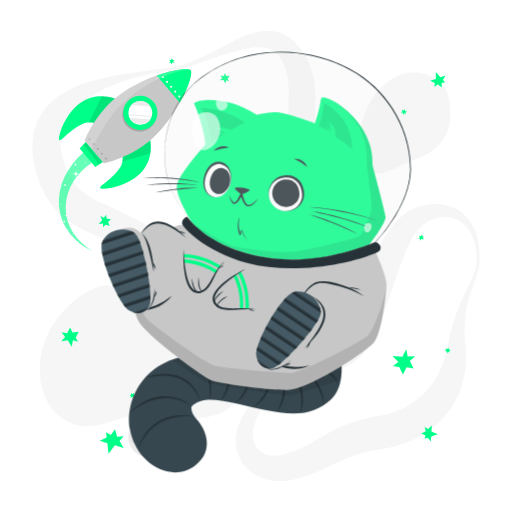
t = 0.00 s
t = 1.00 s: frame unchanged from t = 0.00 s, image omitted
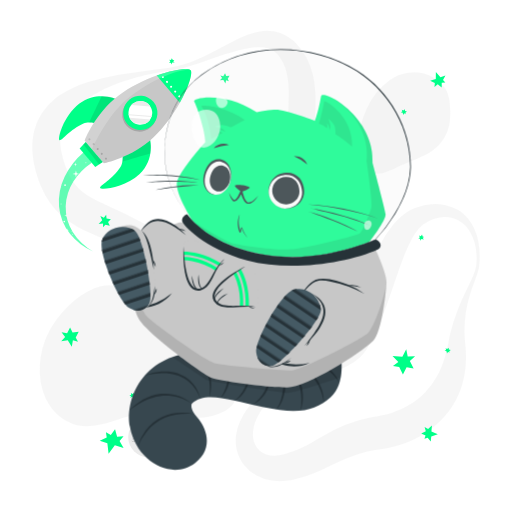
t = 1.38 s
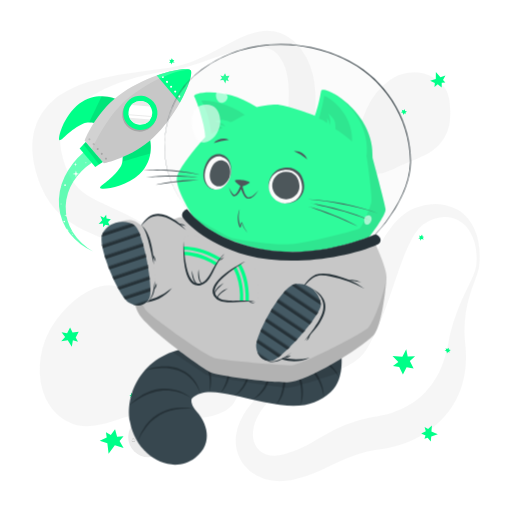
t = 2.13 s
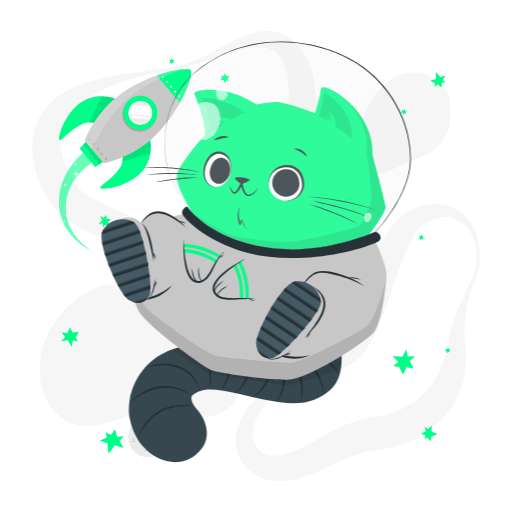
t = 2.50 s
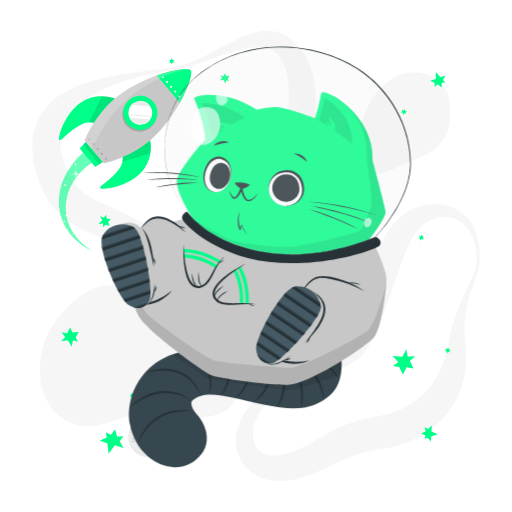
t = 3.25 s

The animated SVG that drew these frames (rendered in a browser with its animation timeline set to each time). Animation: 1 CSS @keyframes rule; one cycle of 4.00 s, repeats indefinitely.

<svg class="animated" id="freepik_stories-cat-astronaut" xmlns="http://www.w3.org/2000/svg" viewBox="0 0 500 500" version="1.1" xmlns:xlink="http://www.w3.org/1999/xlink" xmlns:svgjs="http://svgjs.com/svgjs"><style>svg#freepik_stories-cat-astronaut:not(.animated) .animable {opacity: 0;}svg#freepik_stories-cat-astronaut.animated #freepik--Cat--inject-35 {animation: 3s Infinite  linear floating;animation-delay: 1s;}            @keyframes floating {                0% {                    opacity: 1;                    transform: translateY(0px);                }                50% {                    transform: translateY(-10px);                }                100% {                    opacity: 1;                    transform: translateY(0px);                }            }        </style><g id="freepik--background-complete--inject-35" class="animable" style="transform-origin: 250.016px 249.976px;"><g id="eljgjy2d1x17d"><g style="opacity: 0.4; transform-origin: 250.016px 249.976px;" class="animable" id="el4qrr93yuipa"><path d="M465,259.53a58.69,58.69,0,0,0-1.64-22.65c-2.07-7.23-5.91-14-11.37-18.5a30.17,30.17,0,0,0-4.27-3A26.54,26.54,0,0,0,433.32,212c-6.57.36-12.9,2.84-18.65,6.42-.35.22-.75.46-1.05.67l-.83.62c-.54.45-1.08.87-1.6,1.36a28.7,28.7,0,0,0-3,3.18,51.87,51.87,0,0,0-5.34,7.87,145.7,145.7,0,0,0-8.72,19.08c-5.23,13.58-9.83,28.06-15,42.71q-1.92,5.5-4,11c-1.37,3.7-2.85,7.4-4.39,11.12a163.29,163.29,0,0,1-11.06,22.44c-1.16,1.89-2.4,3.79-3.84,5.69-.72,1-1.51,1.92-2.34,2.86s-1.7,1.79-2.59,2.62a50,50,0,0,1-11.5,7.9c-7.92,4.06-15.82,6.24-23.44,8.5s-15.08,4.27-22.23,6.94a100.34,100.34,0,0,0-20.18,10,65.45,65.45,0,0,0-16.09,14.78C253,403.56,249.53,410,248,416.47a32.69,32.69,0,0,0-.93,9.45,21.93,21.93,0,0,0,2.08,8.21,18.34,18.34,0,0,0,11.1,9.62,24.81,24.81,0,0,0,7.62,1.21,34.09,34.09,0,0,0,8.21-1c.69-.17,1.39-.37,2.08-.58l2.48-.74q2.47-.78,4.88-1.66c3.22-1.2,6.38-2.52,9.51-4,6.27-3,12.53-6.79,19.48-10.82a175.7,175.7,0,0,1,22.76-11.41,137.13,137.13,0,0,1,25.27-7.25c1.07-.23,2.13-.37,3.2-.55l2.86-.46c1.58-.27,3.18-.58,4.79-.93,3.2-.71,6.39-1.58,9.5-2.6,12.49-4.11,23.74-10.62,32.3-19.81a76.88,76.88,0,0,0,11.34-15.52,79.75,79.75,0,0,0,4.41-9.1,98.93,98.93,0,0,0,3.54-9.9c1-3.42,1.91-6.94,2.64-10.55.35-1.69.72-3.91,1.1-5.91s.84-4.07,1.32-6.08a177,177,0,0,1,7.38-23.37c2.91-7.53,6.3-14.75,9.7-21.84,1.7-3.55,3.4-7.07,5-10.6A42,42,0,0,0,465,259.53Zm3,.32a31.4,31.4,0,0,1-1.34,6c-.58,1.93-1.27,3.79-1.94,5.64-1.36,3.71-2.77,7.34-4,11s-2.41,7.38-3.38,11.1-1.71,7.5-2.33,11.26a114.77,114.77,0,0,0-1.22,22.62c.07,1.87.21,3.74.35,5.59s.38,3.58.55,5.79a117.2,117.2,0,0,1,.38,12.75,92.87,92.87,0,0,1-4.32,26.08A81,81,0,0,1,438,402.16a89.87,89.87,0,0,1-20.26,19.12A102.07,102.07,0,0,1,393.3,433.6a109.21,109.21,0,0,1-13,3.66c-2.22.49-4.45.89-6.73,1.22l-5.51.81A122.71,122.71,0,0,0,348.08,444a157,157,0,0,0-19.7,8.26c-6.83,3.3-14.25,7.1-22.34,10.25a123.93,123.93,0,0,1-12.42,4.16c-2.12.58-4.24,1.09-6.37,1.57l-3.21.65c-1.21.22-2.43.42-3.66.57a53.27,53.27,0,0,1-15.12-.16,45.32,45.32,0,0,1-14.85-5,39.74,39.74,0,0,1-12.19-10.31,37.07,37.07,0,0,1-6.92-14.13,39.88,39.88,0,0,1-.8-14.89,48.05,48.05,0,0,1,3.78-13.41A74.59,74.59,0,0,1,249,390.48a93.18,93.18,0,0,1,9.3-8.39,106.82,106.82,0,0,1,10.21-7c14.07-8.5,29.49-13.37,43.64-19.52,7.05-3,13.84-6.48,19.17-10.73a33.42,33.42,0,0,0,6.55-6.93c.41-.61.8-1.24,1.16-1.87s.67-1.25,1-1.94c.67-1.38,1.3-2.9,1.9-4.5,1.21-3.19,2.26-6.67,3.24-10.22s1.92-7.19,2.88-10.88l2.82-11.16c.95-3.75,1.92-7.53,3-11.31,4.18-15.12,9-30.47,16.5-45.45a110.34,110.34,0,0,1,14-21.78c1.49-1.71,3-3.39,4.72-5a52.89,52.89,0,0,1,5.39-4.64,46.53,46.53,0,0,1,6.22-4,33.61,33.61,0,0,1,3.42-1.64l1.78-.7c.58-.21,1.08-.36,1.62-.54a62.41,62.41,0,0,1,13.22-2.78,47.8,47.8,0,0,1,13.66.61,39.3,39.3,0,0,1,12.7,4.82,36.37,36.37,0,0,1,5.39,3.91,38.63,38.63,0,0,1,4.57,4.66A50.66,50.66,0,0,1,467.2,236,81.6,81.6,0,0,1,468,259.85Z" style="fill: rgb(235, 235, 235); transform-origin: 349.331px 334.594px;" id="elr5ex07r91ak" class="animable"></path><path d="M166.66,65.81a101.46,101.46,0,0,0,25.67-7.6c8.26-3.52,16.21-7.77,24.22-12.09,4-2.13,8-4.34,12.22-6.41a123.29,123.29,0,0,1,13-5.79,61.91,61.91,0,0,1,14.87-3.65,38.72,38.72,0,0,1,17.28,2c1.46.52,2.87,1.22,4.31,1.87s2.72,1.57,4.06,2.41,2.5,1.85,3.71,2.83,2.24,2.08,3.34,3.14a60.21,60.21,0,0,1,10.2,14.11,69.76,69.76,0,0,1,5.94,16,98.18,98.18,0,0,1,2.38,15.9,203.82,203.82,0,0,1-.54,29.44l-1.11,13.66c-.18,2.23-.3,4.43-.45,6.62l-.19,3.26-.13,3.22a123.37,123.37,0,0,0,.19,12.51,68.87,68.87,0,0,0,1.71,11.73,71.64,71.64,0,0,0,4.14,11.75c1.76,4,3.78,8,5.95,12.06,4.36,8.09,9.31,16.17,14.13,24.51l3.58,6.32c1.16,2.15,2.3,4.3,3.4,6.52a96.35,96.35,0,0,1,5.8,13.85A49.19,49.19,0,0,1,347,259.33a35.27,35.27,0,0,1-3.62,15.38,40.18,40.18,0,0,1-4.08,6.52l-2.39,2.91c-.82.92-1.67,1.75-2.5,2.63a78.78,78.78,0,0,1-11.13,9.29A75.23,75.23,0,0,1,310.4,303c-1.14.44-2.25,1-3.41,1.35l-3.48,1.18c-2.35.67-4.71,1.34-7.12,1.83A99.19,99.19,0,0,1,267.06,309a125.82,125.82,0,0,1-14.59-2.05c-4.84-.9-9.59-2.16-14.31-3.53-2.33-.74-4.7-1.42-7-2.25l-3.48-1.21-3.43-1.3q-6.87-2.67-13.49-5.83c-2.21-1.06-4.39-2.16-6.58-3.25s-4.32-2.3-6.45-3.49-4.26-2.39-6.34-3.66-4.18-2.52-6.22-3.85l-11.75-7.61c-1.91-1.23-3.85-2.4-5.77-3.61l-2.89-1.79-2.91-1.73A439.22,439.22,0,0,0,114,239.07c-8.26-3.67-16.6-7.18-25.42-11.17-4.4-2-8.92-4.19-13.59-6.8a91.12,91.12,0,0,1-14-9.65A71.11,71.11,0,0,1,48.72,198a81.82,81.82,0,0,1-8.36-15.2c-1.16-2.55-2-5.07-3-7.61-.45-1.26-.82-2.51-1.23-3.76S35.34,169,35,167.61l-1-4-.51-2-.39-2.06a72.78,72.78,0,0,1-1.23-8.32c-.13-1.41-.27-2.82-.36-4.23l0-4.33,0-2.16c0-.72.12-1.45.18-2.18l.43-4.34c.22-1.44.56-2.89.84-4.32l.46-2.14c.18-.71.42-1.41.63-2.11.44-1.4.87-2.79,1.34-4.17s1.15-2.67,1.75-4a55.42,55.42,0,0,1,9.36-14l1.36-1.53c.48-.48,1-.93,1.45-1.4,1-.92,1.94-1.86,2.94-2.73,2.07-1.61,4.07-3.33,6.23-4.7a88.55,88.55,0,0,1,13.11-7.31,127.28,127.28,0,0,1,13.52-5.14,224.45,224.45,0,0,1,27.27-6.63c2.28-.4,4.54-.87,6.82-1.2s4.52-.81,6.8-1.13,4.54-.69,6.8-1l6.79-1Zm.5,3c-9,1.3-17.89,2.93-26.68,5l-3.29.79-3.27.87c-2.18.56-4.34,1.22-6.49,1.87-4.32,1.26-8.56,2.74-12.75,4.3A146.65,146.65,0,0,0,90.78,93a108.41,108.41,0,0,0-10.62,7.18,75.94,75.94,0,0,0-9,8.29c-1.42,1.41-2.54,3-3.78,4.48l-1.61,2.34c-.26.38-.54.76-.79,1.15l-.68,1.21a38.5,38.5,0,0,0-4.1,9.76c-.19.84-.38,1.67-.61,2.48l-.38,2.54c-.06.42-.15.83-.18,1.26l-.06,1.3c0,.86-.11,1.7-.11,2.57l.09,2.63c0,.44,0,.86.05,1.31l.16,1.35.29,2.67.54,2.73A78,78,0,0,0,63,159.38c.27.92.66,1.9,1,2.87s.74,1.95,1.14,2.89c.82,1.83,1.58,3.73,2.47,5.42a54.58,54.58,0,0,0,5.63,9.31A42.14,42.14,0,0,0,80.24,187c5.22,4.24,12.4,8,20.49,11.77,4,1.91,8.19,3.82,12.46,5.79s8.53,4,12.82,6.15A409.24,409.24,0,0,1,175.91,240l3,2,3,2.08c2,1.4,3.94,2.76,5.88,4.19l11.31,8.35c3.61,2.64,7.26,5.2,10.93,7.73l5.57,3.68c1.87,1.19,3.73,2.39,5.62,3.56,3.79,2.27,7.58,4.57,11.47,6.63l2.9,1.58,2.93,1.49c1.95,1,3.94,1.91,5.92,2.86a133.9,133.9,0,0,0,24.48,8.6,90.51,90.51,0,0,0,12.61,2.05,66.52,66.52,0,0,0,12.62,0,56.85,56.85,0,0,0,23.75-7.39,57.63,57.63,0,0,0,10.08-7.57c.75-.74,1.56-1.46,2.27-2.21l2-2.29a31.11,31.11,0,0,0,3.22-5A23.74,23.74,0,0,0,338.09,259a35.3,35.3,0,0,0-2.58-12.13,76.55,76.55,0,0,0-6-11.79c-2.38-3.82-5-7.57-7.8-11.26-5.56-7.39-11.64-14.6-17.59-22.28-3-3.87-5.9-7.87-8.66-12.15a92.73,92.73,0,0,1-7.58-13.93c-4.39-10.42-6.09-20.95-6.82-31.09-1.32-20.22,1.26-38.83.89-55.51-.18-8.32-1.09-16-3.51-22.8a43.65,43.65,0,0,0-4.89-9.69,22.85,22.85,0,0,0-6.63-6.75,22.61,22.61,0,0,0-9.57-3.27,47.48,47.48,0,0,0-12,.26,115.67,115.67,0,0,0-12.8,2.59c-4.29,1.17-8.61,2.46-12.89,3.9-8.6,2.8-17.14,6-25.82,8.86A160.69,160.69,0,0,1,167.16,68.78Z" style="fill: rgb(235, 235, 235); transform-origin: 189.255px 169.728px;" id="el85g00x5fijt" class="animable"></path><path d="M208.2,406a64,64,0,0,1-8.81,1.6c-1.42.19-2.79.29-4.18.41s-2.74.16-4.08.18c-2.7.11-5.32,0-7.94-.05-10.41-.41-20.36-2-30.17-3.52l-3.48-.53-1.54-.22-1.57-.12c-1.06-.11-2.16-.07-3.24-.1s-2.21.09-3.34.18-2.25.2-3.4.38-2.28.35-3.44.58c-2.29.46-4.63,1-6.94,1.61-9.34,2.46-18.57,6.11-28.87,8.47a52.69,52.69,0,0,1-16.63,1.26,38.62,38.62,0,0,1-8.82-1.94,40,40,0,0,1-4.23-1.75c-.69-.34-1.4-.67-2.06-1l-2-1.15a52.13,52.13,0,0,1-7.21-5.37c-1.15-1-2.23-2.19-3.34-3.31s-2-2.41-3-3.65-1.73-2.54-2.58-3.86c-.43-.65-.77-1.32-1.12-2l-1.07-2-.52-1-.43-1-.86-2.07a38.74,38.74,0,0,1-1.51-4.18,68.26,68.26,0,0,1-3-16.93,82.76,82.76,0,0,1,.91-16.62A81.33,81.33,0,0,1,44,332.36c.5-1.26,1-2.52,1.55-3.77s1.17-2.46,1.76-3.68,1.22-2.42,1.9-3.59,1.31-2.36,2.06-3.51a103.5,103.5,0,0,1,21-24.07A82.86,82.86,0,0,1,85,284.87a52.47,52.47,0,0,1,14.24-5.47,34.19,34.19,0,0,1,15.48.36,58.23,58.23,0,0,1,14.5,6.16,154,154,0,0,1,25.22,18.86c3.87,3.49,7.5,7.12,11,10.84a7.84,7.84,0,0,0,1.08,1l.9.79c.7.47,1.23,1,2,1.45l1,.7c.36.22.73.42,1.07.66.66.47,1.5.85,2.2,1.3a92.5,92.5,0,0,0,10.65,5l6.37,2.51,3.41,1.33,3.56,1.48c2.41,1,4.95,2.19,7.53,3.46a74.57,74.57,0,0,1,8,4.77,50.15,50.15,0,0,1,8,6.82,42.21,42.21,0,0,1,6.66,9.25l.69,1.28.59,1.31c.38.88.78,1.76,1.12,2.66a43.38,43.38,0,0,1,1.57,5.36l.56,2.67.34,2.6a47.21,47.21,0,0,1,.33,5.09c0,.45,0,.79,0,1.3,0,.69,0,1.36-.08,2a24.38,24.38,0,0,1-.61,4.18c-.08.34-.16.69-.25,1l-.34,1.07c-.23.7-.49,1.39-.75,2.09a29.72,29.72,0,0,1-2.06,3.87c-.4.59-.81,1.16-1.23,1.72-.21.29-.43.58-.64.83l-.67.74c-.44.48-.9,1-1.36,1.42s-.91.81-1.38,1.21-.94.77-1.41,1.12l-1.36.94c-.46.29-.94.62-1.38.87l-1.33.73A45.08,45.08,0,0,1,208.2,406Z" style="fill: rgb(235, 235, 235); transform-origin: 135.901px 347.498px;" id="elidbbk2qob1" class="animable"></path><path d="M350.05,149.26a48.65,48.65,0,0,1-.69-9.77c.09-6.26,1.5-12,3.05-17.57a112.12,112.12,0,0,1,5.85-16.27,72.08,72.08,0,0,1,9.06-14.82,68,68,0,0,1,13-12.56A42.69,42.69,0,0,1,398.64,71a41.37,41.37,0,0,1,10.55-.22A33.83,33.83,0,0,1,419,73.41a34.31,34.31,0,0,1,7.71,4.78,68.44,68.44,0,0,1,6,5.6,22.92,22.92,0,0,1,2.6,3.43,26.19,26.19,0,0,1,1.84,3.94,43.62,43.62,0,0,1,2,8.68,74.22,74.22,0,0,1,.21,18.49A41.86,41.86,0,0,1,433.69,135a42.29,42.29,0,0,1-11.48,12.31c-4.58,3.34-10,5.73-15.23,7.91s-10.52,4.12-15.44,6.44-9.67,4.9-15.66,6.77a27.74,27.74,0,0,1-4.91,1.06,19.86,19.86,0,0,1-5.84-.09,15.29,15.29,0,0,1-7-3.42c-.48-.44-1-.92-1.42-1.39s-.83-1-1.23-1.47a24.44,24.44,0,0,1-1.86-2.95,30,30,0,0,1-1.35-2.91c-.34-.9-.72-1.89-1-2.76l-.39-1.37-.33-1.32C350.35,151,350.21,150.13,350.05,149.26Z" style="fill: rgb(235, 235, 235); transform-origin: 394.588px 120.103px;" id="el3rjj1w275a5" class="animable"></path></g></g><circle cx="144.87" cy="426.84" r="19.67" style="fill: rgb(235, 235, 235); transform-origin: 144.87px 426.84px;" id="elotu6zbw39dj" class="animable"></circle><path d="M152,415.17a4.43,4.43,0,0,1-.73,2.67,5.36,5.36,0,0,1-2.14,1.89,3.92,3.92,0,0,1-2.89.25,4.09,4.09,0,0,1-2.2-1.7,5.85,5.85,0,0,0,2.36,1.05,3.78,3.78,0,0,0,1.21,0,4,4,0,0,0,1.15-.37c.18-.09.37-.19.55-.3a5.88,5.88,0,0,0,.51-.36,5.22,5.22,0,0,0,.91-.85A6.85,6.85,0,0,0,152,415.17Z" style="fill: rgb(199, 199, 199); transform-origin: 148.023px 417.658px;" id="elmo4u6buaaw" class="animable"></path><path d="M145,416.3a2.81,2.81,0,0,1,.4-1.88,3.58,3.58,0,0,1,1.49-1.34,2.61,2.61,0,0,1,2.05-.15,2.58,2.58,0,0,1,1.47,1.25,4.45,4.45,0,0,0-1.63-.6,2.65,2.65,0,0,0-1.52.27A4.58,4.58,0,0,0,145,416.3Z" style="fill: rgb(199, 199, 199); transform-origin: 147.691px 414.544px;" id="elkhjd6hkppe" class="animable"></path><path d="M144.87,436.09a2.67,2.67,0,0,1,0,1.87,3.34,3.34,0,0,1-1.14,1.6,2.61,2.61,0,0,1-1.94.52,2.67,2.67,0,0,1-1.65-.91,4.88,4.88,0,0,0,1.68.24,2.54,2.54,0,0,0,1.39-.54,3.9,3.9,0,0,0,1-1.17A5,5,0,0,0,144.87,436.09Z" style="fill: rgb(199, 199, 199); transform-origin: 142.59px 438.097px;" id="elfi1uzs55ac6" class="animable"></path><path d="M140.79,438.32a1.72,1.72,0,0,1-.13-1.32,2.24,2.24,0,0,1,.79-1.15,1.79,1.79,0,0,1,1.41-.35,1.71,1.71,0,0,1,1.12.72,3.84,3.84,0,0,0-1.15-.05,2,2,0,0,0-.86.36A3.43,3.43,0,0,0,140.79,438.32Z" style="fill: rgb(199, 199, 199); transform-origin: 142.282px 436.896px;" id="eldvlrt4wxx4v" class="animable"></path><path d="M137.78,418.39a1.8,1.8,0,0,1,.56,1.26,1.93,1.93,0,0,1-.56,1.39,1.7,1.7,0,0,1-1.44.5,2.1,2.1,0,0,1-1.23-.59,6.52,6.52,0,0,0,1.22-.09,1.46,1.46,0,0,0,.84-.42,2,2,0,0,0,.5-.86A3.68,3.68,0,0,0,137.78,418.39Z" style="fill: rgb(199, 199, 199); transform-origin: 136.725px 419.972px;" id="elf2j9pxh0355" class="animable"></path><path d="M135.34,420.3a1.11,1.11,0,0,1-.49-.87,1.38,1.38,0,0,1,.39-1,1.22,1.22,0,0,1,1.08-.35,1.3,1.3,0,0,1,.84.51,6,6,0,0,0-.83.17,1,1,0,0,0-.48.27,1.67,1.67,0,0,0-.33.5A3,3,0,0,0,135.34,420.3Z" style="fill: rgb(199, 199, 199); transform-origin: 136.005px 419.181px;" id="elzvu8wu8h6cr" class="animable"></path><path d="M151.45,439.13a1.75,1.75,0,0,1-1.09.85,1.93,1.93,0,0,1-1.48-.2,1.69,1.69,0,0,1-.83-1.28,2,2,0,0,1,.27-1.34,6.07,6.07,0,0,0,.38,1.16,1.47,1.47,0,0,0,.61.72,2,2,0,0,0,.95.27A3.83,3.83,0,0,0,151.45,439.13Z" style="fill: rgb(199, 199, 199); transform-origin: 149.739px 438.603px;" id="elejrolj8wsyu" class="animable"></path><path d="M149,437.23a1.14,1.14,0,0,1,.73-.69,1.35,1.35,0,0,1,1.09.13,1.23,1.23,0,0,1,.6,1,1.26,1.26,0,0,1-.29.94,6.37,6.37,0,0,0-.36-.77,1,1,0,0,0-.39-.39,1.33,1.33,0,0,0-.56-.2A2.89,2.89,0,0,0,149,437.23Z" style="fill: rgb(199, 199, 199); transform-origin: 150.213px 437.545px;" id="el182rxwtpdwt" class="animable"></path><path d="M158.19,425.28a1.77,1.77,0,0,1-.42,1.32,1.91,1.91,0,0,1-1.34.67,1.75,1.75,0,0,1-1.41-.59,2,2,0,0,1-.53-1.26,6.06,6.06,0,0,0,1,.75,1.52,1.52,0,0,0,.91.24,1.94,1.94,0,0,0,.94-.31A3.33,3.33,0,0,0,158.19,425.28Z" style="fill: rgb(199, 199, 199); transform-origin: 156.344px 426.276px;" id="eljxeq8fjnh4" class="animable"></path><path d="M155.1,425.09a1.08,1.08,0,0,1,.21-1,1.35,1.35,0,0,1,1-.52,1.23,1.23,0,0,1,1,.46,1.26,1.26,0,0,1,.29.94,8,8,0,0,0-.73-.43,1.16,1.16,0,0,0-.54-.11,1.66,1.66,0,0,0-.58.15A3.26,3.26,0,0,0,155.1,425.09Z" style="fill: rgb(199, 199, 199); transform-origin: 156.331px 424.33px;" id="elh16dp1f7yrh" class="animable"></path><path d="M132.13,429.74a1.78,1.78,0,0,1-.42,1.32,2,2,0,0,1-1.34.67,1.72,1.72,0,0,1-1.4-.59,2.1,2.1,0,0,1-.54-1.27,6.54,6.54,0,0,0,1,.75,1.57,1.57,0,0,0,.92.25,2,2,0,0,0,.94-.31A3.87,3.87,0,0,0,132.13,429.74Z" style="fill: rgb(199, 199, 199); transform-origin: 130.284px 430.736px;" id="elrvwvos667md" class="animable"></path><path d="M129,429.55a1.13,1.13,0,0,1,.21-1,1.36,1.36,0,0,1,1-.51,1.22,1.22,0,0,1,1,.45,1.29,1.29,0,0,1,.29.95,5.05,5.05,0,0,0-.73-.43.94.94,0,0,0-.54-.11,1.38,1.38,0,0,0-.57.15A2.74,2.74,0,0,0,129,429.55Z" style="fill: rgb(199, 199, 199); transform-origin: 130.234px 428.794px;" id="elevvdv76n6u" class="animable"></path></g><g id="freepik--Stars--inject-35" class="animable" style="transform-origin: 250px 250px;"><polygon points="425.57 77.06 425.66 70.29 430.15 75.32 435 73.81 432.63 78.12 434.91 80.51 431.38 80.87 431.32 85.44 427.44 82.22 424.29 84.84 424.64 80.98 420.04 78.85 425.57 77.06" style="fill: #00FF88; transform-origin: 427.52px 77.865px;" id="elyoh67c6xym9" class="animable"></polygon><polygon points="421.31 421.3 427.52 424 421.15 426.2 420.67 431.25 417.61 427.4 414.52 428.58 415.55 425.19 411.36 423.36 415.83 421.03 414.63 417.11 418.06 418.93 421.8 415.51 421.31 421.3" style="fill: #00FF88; transform-origin: 419.44px 423.38px;" id="ell66239hrvf" class="animable"></polygon><polygon points="112.15 434.73 106.03 443.16 104.84 432.87 97.41 430.47 104.21 427.15 103.46 422.12 108.21 424.8 112.34 419.1 114.37 426.58 120.66 426.08 116.78 430.63 120.68 437.38 112.15 434.73" style="fill: #00FF88; transform-origin: 109.045px 431.13px;" id="eln8wphjab1n" class="animable"></polygon><polygon points="389.85 358.39 393.47 365.62 397.07 358.71 403.92 359.89 400.27 352.63 405.37 347.78 398.16 348.04 396.72 340.98 392.92 348.29 383.33 347.56 388.98 353.4 383.75 357.41 389.85 358.39" style="fill: #00FF88; transform-origin: 394.35px 353.3px;" id="elchs655ylmjr" class="animable"></polygon><polygon points="222.44 76.89 224.18 73.97 220.91 74.26 219.78 71.56 218.03 74.5 215.16 73.79 216.88 76.29 214.71 78.4 218.16 78.09 220.07 81.66 220.86 78.33 223.47 79.28 222.44 76.89" style="fill: #00FF88; transform-origin: 219.445px 76.61px;" id="elrgiaza0xehp" class="animable"></polygon><polygon points="412.74 230.99 412.14 229.07 410.98 230.63 409.35 230.06 409.96 231.99 408.52 232.98 410.29 233.2 410.37 234.99 411.59 233.34 413.91 233.9 412.75 232.25 414.2 231.47 412.74 230.99" style="fill: #00FF88; transform-origin: 411.36px 232.03px;" id="eliihr1tuzbxf" class="animable"></polygon><polygon points="438.71 343.03 440.2 341.69 438.31 341.28 438.15 339.56 436.65 340.91 435.15 340 435.68 341.71 434.09 342.51 436.08 342.95 436.53 345.3 437.56 343.56 438.87 344.56 438.71 343.03" style="fill: #00FF88; transform-origin: 437.145px 342.43px;" id="elh68exoxel9g" class="animable"></polygon><polygon points="395.91 110.15 397.4 108.81 395.52 108.4 395.35 106.68 393.85 108.03 392.36 107.12 392.89 108.83 391.29 109.64 393.29 110.07 393.74 112.42 394.77 110.69 396.07 111.68 395.91 110.15" style="fill: #00FF88; transform-origin: 394.345px 109.55px;" id="el9id8e6dt2f7" class="animable"></polygon><polygon points="130.94 385.7 131.01 383.69 129.4 384.77 128.05 383.69 127.98 385.71 126.29 386.15 127.89 386.96 127.36 388.67 129.06 387.53 131.06 388.84 130.53 386.89 132.15 386.65 130.94 385.7" style="fill: #00FF88; transform-origin: 129.22px 386.265px;" id="el4o1z2ic7jhi" class="animable"></polygon><polygon points="168.8 58.56 167.78 56.84 167.01 58.61 165.29 58.44 166.32 60.17 165.14 61.46 166.92 61.27 167.4 63 168.21 61.12 170.6 61.14 169.1 59.79 170.33 58.7 168.8 58.56" style="fill: #00FF88; transform-origin: 167.87px 59.92px;" id="el0l4acmfc0h5j" class="animable"></polygon><polygon points="73.96 329.49 76.86 323.88 70.85 324.78 68.45 319.9 65.53 325.54 60.13 324.55 63.6 328.99 59.8 333.13 66.16 332.18 70.11 338.58 71.2 332.33 76.14 333.8 73.96 329.49" style="fill: #00FF88; transform-origin: 68.33px 329.24px;" id="ellrsp8y4bg3l" class="animable"></polygon><polygon points="103.01 219.59 107.22 220.45 105.52 216.68 108.27 214.2 104.04 213.33 103.69 209.61 101.42 212.71 98 210.99 99.8 214.98 96.34 218.75 100.64 218.31 100.59 221.81 103.01 219.59" style="fill: #00FF88; transform-origin: 102.305px 215.71px;" id="elmljxn5o5kc" class="animable"></polygon></g><g id="freepik--Rocket--inject-35" class="animable" style="transform-origin: 122.117px 156.521px;"><path d="M114.47,97.18c-.33-.39-19.53-9.3-36.92,4-16,12.2-21.53,35.13-19.41,35.68,2.6.67,9.72-10.27,23.39-16.28,4.85-2.13,12.56,0,12.56,0Z" style="fill: #00FF88; transform-origin: 86.0883px 115.394px;" id="elswx4jb1t2mr" class="animable"></path><g id="ely7nth866s6"><path d="M94.1,120.55a30.28,30.28,0,0,0-7-1c3-6.31,8.64-18.08,12.3-25.7a35.29,35.29,0,0,1,15.09,3.28Z" style="opacity: 0.1; transform-origin: 100.795px 107.2px;" class="animable" id="el6s4opkmqtbt"></path></g><path d="M146.1,134.49c.33.39,6,20.79-10,35.77C121.49,184,98,185.76,97.77,183.57c-.24-2.67,11.72-7.91,19.89-20.41,2.9-4.43,2.06-12.39,2.06-12.39Z" style="fill: #00FF88; transform-origin: 122.554px 159.423px;" id="el7ttk5ipihn9" class="animable"></path><g id="eleg23plgfov"><path d="M146.85,150c-8.18,2.38-20.73,6-27.37,8a30.47,30.47,0,0,0,.24-7.21l26.38-16.28A35.11,35.11,0,0,1,146.85,150Z" style="opacity: 0.1; transform-origin: 133.431px 146.255px;" class="animable" id="elsswr1x4zn6o"></path></g><path d="M101.4,159.42,82.65,137.31s9.78-26.22,33-43.84c11.61-8.78,25.22-15.36,37.41-19.71,16.82-6,30.9-7.78,33.08-5.21s-1.85,16.17-10.54,31.79C169.33,111.65,160.61,124,150,134,128.87,154.07,101.4,159.42,101.4,159.42Z" style="fill: rgb(199, 199, 199); transform-origin: 134.686px 113.414px;" id="elodicoer4asp" class="animable"></path><path d="M147,124.55A16.72,16.72,0,1,1,148.89,101,16.73,16.73,0,0,1,147,124.55Z" style="fill: rgb(166, 166, 166); transform-origin: 136.148px 111.828px;" id="el9b3r50bud7a" class="animable"></path><path d="M147.86,123a16.72,16.72,0,1,1,1.94-23.56A16.71,16.71,0,0,1,147.86,123Z" style="fill: #00FF88; transform-origin: 137.046px 110.25px;" id="elsbg46lfx38g" class="animable"></path><path d="M144.56,119.08a11.6,11.6,0,1,1,1.33-16.35A11.6,11.6,0,0,1,144.56,119.08Z" style="fill: rgb(255, 255, 255); transform-origin: 137.049px 110.24px;" id="elm91slkb6iq" class="animable"></path><path d="M144.56,119.08a11.43,11.43,0,0,1-3.71,2.12l-9.32-.76a11.64,11.64,0,0,1-3.32-2.69,11.83,11.83,0,0,1-1.68-2.65l20.12,1.65A11.76,11.76,0,0,1,144.56,119.08Z" style="fill: rgb(235, 235, 235); transform-origin: 136.59px 118.15px;" id="elzo7hp3642ps" class="animable"></path><path d="M146.9,104.11l-18.57-1.51a11.43,11.43,0,0,1,1.21-1.2,11.6,11.6,0,0,1,16.35,1.33A13.15,13.15,0,0,1,146.9,104.11Z" style="fill: rgb(235, 235, 235); transform-origin: 137.615px 101.375px;" id="ellcgdgo8xhd" class="animable"></path><path d="M147.9,114.34l-22.21-1.81a7.12,7.12,0,0,1-.16-1l22.69,1.85C148.13,113.68,148,114,147.9,114.34Z" style="fill: rgb(235, 235, 235); transform-origin: 136.875px 112.935px;" id="el3dacl5dknqg" class="animable"></path><path d="M175.62,100.34,153.08,73.76c16.82-6,30.9-7.78,33.08-5.21S184.31,84.72,175.62,100.34Z" style="fill: #00FF88; transform-origin: 169.911px 83.8739px;" id="el95mmz8fcv5h" class="animable"></path><path d="M159.71,76a1,1,0,0,1-1.38-.12,1,1,0,0,1,1.49-1.26A1,1,0,0,1,159.71,76Z" style="fill: rgb(255, 255, 255); transform-origin: 159.131px 75.3194px;" id="el7kp3hip3b2v" class="animable"></path><path d="M163.72,80.73a1,1,0,0,1-1.38-.11,1,1,0,1,1,1.38.11Z" style="fill: rgb(255, 255, 255); transform-origin: 163.087px 79.9556px;" id="elhm9oxq3pze9" class="animable"></path><path d="M167.73,85.46a1,1,0,0,1-1.38-.11,1,1,0,1,1,1.38.11Z" style="fill: rgb(255, 255, 255); transform-origin: 167.097px 84.6856px;" id="elddg5d5nauv" class="animable"></path><path d="M171.74,90.19a1,1,0,0,1-1.38-.11,1,1,0,1,1,1.38.11Z" style="fill: rgb(255, 255, 255); transform-origin: 171.107px 89.4156px;" id="elkt9pdcvnqz" class="animable"></path><path d="M175.75,94.92a1,1,0,1,1,.11-1.37A1,1,0,0,1,175.75,94.92Z" style="fill: rgb(255, 255, 255); transform-origin: 175.081px 94.1769px;" id="elan6n0fn3blc" class="animable"></path><path d="M88.06,136.79a1,1,0,1,1,.11-1.38A1,1,0,0,1,88.06,136.79Z" style="fill: rgb(166, 166, 166); transform-origin: 87.3956px 136.043px;" id="elh3eeoehokuh" class="animable"></path><path d="M92.07,141.52a1,1,0,1,1,.11-1.38A1,1,0,0,1,92.07,141.52Z" style="fill: rgb(166, 166, 166); transform-origin: 91.4056px 140.773px;" id="elg2rbu7c4ggh" class="animable"></path><path d="M96.08,146.25a1,1,0,1,1,.11-1.38A1,1,0,0,1,96.08,146.25Z" style="fill: rgb(166, 166, 166); transform-origin: 95.4156px 145.503px;" id="elgej4an5wsia" class="animable"></path><path d="M100.09,151a1,1,0,1,1,.11-1.38A1,1,0,0,1,100.09,151Z" style="fill: rgb(166, 166, 166); transform-origin: 99.4256px 150.253px;" id="elptvhyobevg9" class="animable"></path><path d="M104.1,155.71a1,1,0,1,1,.11-1.38A1,1,0,0,1,104.1,155.71Z" style="fill: rgb(166, 166, 166); transform-origin: 103.436px 154.963px;" id="el0dtgr08wwp6i" class="animable"></path><g id="ele82va8638tu"><path d="M185.1,67.89c-13,.93-35.45,8.8-59.12,27.35C108.5,109,95.75,132.93,89.8,145.74l-7.15-8.43s9.77-26.23,33-43.84c11.6-8.79,25.22-15.36,37.41-19.71C168.16,68.35,181,66.39,185.1,67.89Z" style="fill: rgb(255, 255, 255); opacity: 0.2; transform-origin: 133.875px 106.571px;" class="animable" id="el50l5jlm5ne6"></path></g><polygon points="93.02 163.02 77.78 145.04 83.7 138.56 100.39 158.23 93.02 163.02" style="fill: #00FF88; transform-origin: 89.085px 150.79px;" id="elkrqddeynsp" class="animable"></polygon><g id="elghqszv9yc7i"><polygon points="100.38 158.23 96.8 160.56 81.44 141.04 83.7 138.56 100.38 158.23" style="opacity: 0.1; transform-origin: 90.91px 149.56px;" class="animable" id="elh71kzo0ghks"></polygon></g><g id="elf9bf9e5t6hw"><path d="M89.67,159A61.69,61.69,0,0,0,71.8,177.12a48.82,48.82,0,0,0-7.64,24.38,44.35,44.35,0,0,0,1.59,13,46.34,46.34,0,0,0,5.39,12.22,53.18,53.18,0,0,0,8.69,10.53,68.49,68.49,0,0,0,11.06,8.39,68.91,68.91,0,0,1-12.11-7.15,55.91,55.91,0,0,1-10.29-9.88,50,50,0,0,1-10.83-26.9,56.82,56.82,0,0,1,5.57-29.26,73,73,0,0,1,18.53-23.79Z" style="fill: #00FF88; opacity: 0.6; transform-origin: 74.1906px 197.15px;" class="animable" id="elv85uq5lwjyh"></path></g><polygon points="77.58 169.85 74.8 170.36 74.18 173.3 73.56 170.36 70.78 169.85 73.54 169.17 74.18 166.4 74.81 169.17 77.58 169.85" style="fill: rgb(255, 255, 255); transform-origin: 74.18px 169.85px;" id="ell0ci3156zpb" class="animable"></polygon><polygon points="67.34 224.75 65.79 225.04 65.44 226.68 65.1 225.04 63.54 224.75 65.09 224.37 65.44 222.82 65.8 224.37 67.34 224.75" style="fill: rgb(255, 255, 255); transform-origin: 65.44px 224.75px;" id="el3elbdf4l9nl" class="animable"></polygon><polygon points="66.51 210.53 64.96 210.81 64.61 212.45 64.26 210.81 62.71 210.53 64.25 210.15 64.61 208.6 64.96 210.15 66.51 210.53" style="fill: rgb(255, 255, 255); transform-origin: 64.61px 210.525px;" id="eluoi0cioyuth" class="animable"></polygon><polygon points="75.52 160.71 73.97 161 73.62 162.64 73.28 161 71.72 160.71 73.27 160.33 73.62 158.78 73.98 160.33 75.52 160.71" style="fill: rgb(255, 255, 255); transform-origin: 73.62px 160.71px;" id="elwtr7u92bk3q" class="animable"></polygon><path d="M71,228.29a.45.45,0,0,0,0,.9A.45.45,0,0,0,71,228.29Z" style="fill: rgb(255, 255, 255); transform-origin: 71px 228.74px;" id="ela7hkv4uxf2" class="animable"></path><path d="M83.88,158.52a.45.45,0,0,0,0,.9A.45.45,0,0,0,83.88,158.52Z" style="fill: rgb(255, 255, 255); transform-origin: 83.88px 158.97px;" id="elgl4ztj5hr9" class="animable"></path><path d="M59.62,198.7a.45.45,0,0,0,0,.9A.45.45,0,0,0,59.62,198.7Z" style="fill: rgb(255, 255, 255); transform-origin: 59.62px 199.15px;" id="elb1snk61tf6d" class="animable"></path><path d="M70.22,226a.32.32,0,0,0,0,.64A.32.32,0,0,0,70.22,226Z" style="fill: rgb(255, 255, 255); transform-origin: 70.22px 226.32px;" id="eljinq8hcrm2" class="animable"></path><path d="M59.46,183a.32.32,0,0,0,0,.63A.32.32,0,0,0,59.46,183Z" style="fill: rgb(255, 255, 255); transform-origin: 59.46px 183.315px;" id="elyypx5k5splh" class="animable"></path><path d="M62.71,215.56a.87.87,0,0,0,0,1.73A.87.87,0,0,0,62.71,215.56Z" style="fill: rgb(255, 255, 255); transform-origin: 62.71px 216.425px;" id="el0jyfuyjwtz79" class="animable"></path><path d="M63.54,180a.87.87,0,0,0,0,1.73A.87.87,0,0,0,63.54,180Z" style="fill: rgb(255, 255, 255); transform-origin: 63.54px 180.865px;" id="el7b6tgusuyrt" class="animable"></path></g><g id="freepik--Cat--inject-35" class="animable animator-active" style="transform-origin: 250.183px 255.889px;"><path d="M332.75,349s5.32,27.92-9.85,41.32-31.38,16.94-65.44,9.88-56.46-16-70.17-3.52c0,0-2.7,4.46,5.3,13.4s17.36,29.5-2,44.46c-22.82,17.64-57.52-1.18-63.64-34.81s19.11-74.9,70.36-72.62,66.53,12.53,76.17,12.82,11.11-8.11,11.11-8.11Z" style="fill: rgb(55, 71, 79); transform-origin: 229.852px 404.153px;" id="elbjfdx2ihwav" class="animable"></path><path d="M189.89,406.86c-17.9-1.79-35,2.51-46.49,17a76.09,76.09,0,0,0-9.2,14.75,55.7,55.7,0,0,1,8-15.71c11-15.37,29.86-20.33,47.72-16.08Z" style="fill: rgb(38, 50, 56); transform-origin: 162.06px 421.987px;" id="elm0ilubrlnbr" class="animable"></path><path d="M195.67,391.78c-6.06-16.7-20.37-25.66-37.95-24.92a90.32,90.32,0,0,0-16.35,2.19,60.85,60.85,0,0,1,16.27-3.75c17.94-1.75,34.18,8.48,38,26.48Z" style="fill: rgb(38, 50, 56); transform-origin: 168.52px 378.443px;" id="elygw33bz56lp" class="animable"></path><path d="M187.29,396.63c-15.79-10.72-34.32-9.87-50.49-.56-2,1.29-5.11,3.06-7,4.54-1.11.83-2.24,1.65-3.38,2.45,7.85-8,18-14.22,29.27-15.8,11.16-1.56,23.25,1.69,31.55,9.37Z" style="fill: rgb(38, 50, 56); transform-origin: 156.855px 394.969px;" id="elv3s6rcm60dm" class="animable"></path><path d="M204.49,390.39c1.76-14.17-1.14-30.11-13-39.25a51.81,51.81,0,0,0-5.14-3.59,31.42,31.42,0,0,1,5.71,2.79c13.25,8.09,16.91,26,12.42,40.05Z" style="fill: rgb(38, 50, 56); transform-origin: 196.328px 368.97px;" id="elhfxibvq3cf" class="animable"></path><path d="M215.47,391.15c7.62-11.83,9.84-25.08,2.89-37.79-.78-1.72-2-3.39-2.89-5.05a38,38,0,0,1,3.74,4.55c8.63,12.05,6.35,27.88-3.74,38.29Z" style="fill: rgb(38, 50, 56); transform-origin: 220.005px 369.73px;" id="elt2yonw65mvj" class="animable"></path><path d="M229.31,393.79a38,38,0,0,0,12.1-19.5c2-7.62.43-15.53-3.13-22.52a26.64,26.64,0,0,1,5.07,23c-2.06,7.74-6.9,15.19-14,19Z" style="fill: rgb(38, 50, 56); transform-origin: 236.715px 372.78px;" id="el7raa571tvdh" class="animable"></path><path d="M246.69,397.8c10.29-7.71,16.57-19.22,15.56-32.21a76,76,0,0,0-1.4-8.65,38.16,38.16,0,0,1,2,5.57c4,14-3.16,29.08-16.17,35.29Z" style="fill: rgb(38, 50, 56); transform-origin: 255.319px 377.37px;" id="elz5ayxjqajnq" class="animable"></path><path d="M269.22,402.27c2.83-2.47,4-6.27,5.18-9.72,3.12-10.61,3.84-22.4-.9-32.67,6.95,9.42,6.37,22.66,2.37,33.19-1.48,3.43-3.23,7.34-6.65,9.2Z" style="fill: rgb(38, 50, 56); transform-origin: 274.019px 381.075px;" id="ele6d0jjg6dg" class="animable"></path><path d="M293.51,403.38c2.34-13.47-.24-30-9.32-40.55a41.2,41.2,0,0,0-4.42-4.34,27.6,27.6,0,0,1,5.12,3.65c10.5,9.55,13.63,28.26,8.62,41.24Z" style="fill: rgb(38, 50, 56); transform-origin: 287.808px 380.935px;" id="elbk04ugpvqmp" class="animable"></path><path d="M283.56,354.56c18.18,4.63,33.23,21.68,32.66,40.89-2.71-19.09-15.4-33.16-32.66-40.89Z" style="fill: rgb(38, 50, 56); transform-origin: 299.898px 375.005px;" id="elbhrn3hllknj" class="animable"></path><path d="M284.61,351.77c18.6-2.84,39.33,6.72,46.87,24.45-10.41-16.25-27.93-24.11-46.87-24.45Z" style="fill: rgb(38, 50, 56); transform-origin: 308.045px 363.748px;" id="eltkg0hr4t229" class="animable"></path><g id="eliwzitl8zyrq"><path d="M332.76,370.9c-18.06,6.13-47.44,15.75-52.49,15.35-5.43-.44-75-10.71-78.45-12.7-2.8-1.65-22.43-15-33.56-22.55a77.58,77.58,0,0,1,29.06-3.94c51.25,2.29,66.54,12.53,76.18,12.82s11.11-8.1,11.11-8.1L332.75,349A68,68,0,0,1,332.76,370.9Z" style="opacity: 0.1; transform-origin: 250.951px 366.602px;" class="animable" id="el6fozzceexyn"></path></g><path d="M184.77,219.69a83.73,83.73,0,0,0-9.53,0,26.08,26.08,0,0,0-6,2.29s-9.53-6.53-18.17-4.58-21.7,19.22-23.11,33.34-.53,48.51,7.41,63,62.27,53.81,70.21,57.34,56.46,10.05,75.15,9.7,70.55-32.73,83.79-45.69c8.47-8.29,12.7-49.22,12.88-57.51s-12.18-35.1-12.18-35.1Z" style="fill: rgb(199, 199, 199); transform-origin: 252.404px 298.915px;" id="el7ni16n8o62h" class="animable"></path><g id="elm3ohpcr0nyf"><path d="M377.41,277.55c-.18,8.3-4.41,49.22-12.88,57.5-13.24,13-65.1,45.35-83.79,45.7s-67.22-6.17-75.15-9.71-62.28-42.86-70.22-57.32c-4.65-8.48-6.87-23.8-7.64-37.88,1.25,8.69,11.65,30.33,15,35s57.05,44.2,67.87,46.65,63.53,6.84,73.63,6.77,69.73-31.34,75-36.41S375.52,294.46,377.41,277.55Z" style="opacity: 0.1; transform-origin: 252.57px 328.302px;" class="animable" id="elok9u1g23lqm"></path></g><path d="M187.18,216.92s-15.29-24.22-14.58-35.28,32.69-47.51,45.16-57.15,41.63-14.82,51.51-14.82,38,10.84,38,10.84,3.24-7.57,6.18-24c1.37-7.7,52.69,19.75,50.33,65.15,0,0,12,44.15,12.7,50.06s-15.75,27.09-15.75,27.09a198.57,198.57,0,0,1-35.12,10.33c-21.12,4.23-45.27,7.07-76.14.25C204.23,239.38,187.18,216.92,187.18,216.92Z" style="fill: #00FF88; transform-origin: 274.539px 174.354px;" id="eltj6wlbr4fn" class="animable"></path><path d="M200.39,141.44c.2-10.6-8.62-36.59-10.86-40s29.8-10.49,61.12,10.63Z" style="fill: #00FF88; transform-origin: 220.034px 119.473px;" id="elhozscofwraf" class="animable"></path><g id="el4aj7tp7ovm6"><path d="M206.41,137.92s-2.15-21.52-9.91-31.66c-1.3-1.7,22.23-.93,42.43,13.21,0,0-7.92,4.21-13.44,7.3,0,0-4.14-2-7.34-2.18s-8.29,1.55-8.29,1.55,6,1.22,7.59,2.24A9.68,9.68,0,0,1,220,131a18.11,18.11,0,0,0-3.89-1.53,9.56,9.56,0,0,0-3.31.52,6.19,6.19,0,0,1,4.34,2.19S208.76,136.55,206.41,137.92Z" style="opacity: 0.1; transform-origin: 217.689px 121.766px;" class="animable" id="elgreolxphudp"></path></g><g id="elzby3k6a4flm"><path d="M311.43,123.33s3.93-13.12,5-21.88c.26-2.12,28.49,14.29,27.34,43.93,0,0-10.72-8.82-16.19-12,0,0,.27-5.91-1.23-8.73s-5.56-6.35-5.56-6.35,2,5.82,1.94,7.67a9.44,9.44,0,0,1-1,3.53,17.94,17.94,0,0,0-.66-4.12A9.51,9.51,0,0,0,319,122.8a6.17,6.17,0,0,1,.32,4.85A21.38,21.38,0,0,0,311.43,123.33Z" style="opacity: 0.1; transform-origin: 327.617px 123.324px;" class="animable" id="el2a05tqalc12"></path></g><g id="elb5yzb1rubqe"><path d="M360.77,238.8a199,199,0,0,1-35.12,10.34c-21.12,4.22-45.26,7.06-76.14.24-43.87-9.7-61.24-31.06-62.28-32.39,3.8,4,31.66,20.32,38.55,22.6s45.69,8.11,62.12,6,60.34-12.87,63.34-15.16S361.45,210,362.7,205,358,160.16,358,160.16s6.74-36.84-33.17-61.86c15.36,8,40.64,31.18,39,63.35,0,0,12,44.15,12.7,50.07S360.77,238.8,360.77,238.8Z" style="opacity: 0.1; transform-origin: 281.891px 175.889px;" class="animable" id="el0tizmzd97p4"></path></g><path d="M216,158.26c-8.32-2-14.55,5.22-16.94,14.93-1.94,7.86,1,17.11,9,19.07s15.25-6.25,17.07-13.63S225.06,160.48,216,158.26Z" style="fill: rgb(38, 50, 56); transform-origin: 212.119px 175.24px;" id="el7ot2ipiq57q" class="animable"></path><path d="M216.32,160.49c-7.82-1.93-13.68,4.91-15.92,14-1.82,7.39,1,16.07,8.47,17.92s14.33-5.87,16-12.81S224.82,162.58,216.32,160.49Z" style="fill: rgb(255, 255, 255); transform-origin: 212.654px 176.425px;" id="el90784zj1lga" class="animable"></path><path d="M217.67,164.3c-6.12-1.51-10.71,3.84-12.47,11-1.42,5.79.76,12.59,6.64,14s11.22-4.6,12.55-10S224.32,165.93,217.67,164.3Z" style="fill: rgb(38, 50, 56); transform-origin: 214.813px 176.776px;" id="elgdvtuoabrso" class="animable"></path><path d="M279.35,171.17c11.13-.56,17.16,7.71,17.65,17.69.4,8.09-5.8,16.68-16.48,17.21s-17.78-8.85-18.16-16.44S267.25,171.77,279.35,171.17Z" style="fill: rgb(38, 50, 56); transform-origin: 279.68px 188.617px;" id="elp7e12a2arys" class="animable"></path><path d="M278.38,173.31c10.46-.52,16.13,7.25,16.59,16.64.38,7.6-5.45,15.67-15.49,16.17s-16.71-8.32-17.07-15.45S267,173.88,278.38,173.31Z" style="fill: rgb(255, 255, 255); transform-origin: 278.69px 189.713px;" id="elwjb15o90tv" class="animable"></path><path d="M278.85,175.22c8.55-.42,13.17,5.92,13.55,13.58A12.83,12.83,0,0,1,279.75,202c-8.2.41-13.64-6.78-13.93-12.61A13.5,13.5,0,0,1,278.85,175.22Z" style="fill: rgb(38, 50, 56); transform-origin: 279.104px 188.609px;" id="elu7ovesegf1" class="animable"></path><path d="M243.75,185.67c-.27,1-7.12,4.08-7.85,4s-6.63-4.86-6.66-5.94,5.92-.66,7.43-.45S244,184.65,243.75,185.67Z" style="fill: rgb(38, 50, 56); transform-origin: 236.499px 186.346px;" id="el2809eb79s9x" class="animable"></path><path d="M223.52,190.57c.84,1.63,1.69,3.24,2.67,4.75a11.37,11.37,0,0,0,1.62,2,1.74,1.74,0,0,0,.83.48,1.72,1.72,0,0,0,.87-.28,6.69,6.69,0,0,0,1.7-1.7,18.4,18.4,0,0,0,1.38-2.22,39.15,39.15,0,0,0,2.24-4.83l1.15-3,.66,3.2a38.68,38.68,0,0,0,1.83,6.23,16,16,0,0,0,1.41,2.84,5,5,0,0,0,2,2l.3.1.3,0a4.21,4.21,0,0,0,.71,0,5.55,5.55,0,0,0,1.45-.38,12.47,12.47,0,0,0,2.76-1.62,32.42,32.42,0,0,0,4.79-4.59,24.74,24.74,0,0,1-4.23,5.26,12.85,12.85,0,0,1-2.83,2,5.06,5.06,0,0,1-3.73.52,6.17,6.17,0,0,1-2.89-2.4,17.83,17.83,0,0,1-1.69-3.08,36.37,36.37,0,0,1-2.06-6.55l1.81.15a35.7,35.7,0,0,1-2.46,5.05,21.46,21.46,0,0,1-1.64,2.34,7.2,7.2,0,0,1-2.32,1.95,2.91,2.91,0,0,1-1.75.31,2.86,2.86,0,0,1-1.45-1,11.08,11.08,0,0,1-1.54-2.42A29.88,29.88,0,0,1,223.52,190.57Z" style="fill: rgb(38, 50, 56); transform-origin: 237.855px 193.624px;" id="el3vnui0msyrt" class="animable"></path><path d="M195.25,178.14c-4.61-.86-9.24-1.56-13.88-2.16s-9.3-1.13-14-1.45c-2.33-.22-4.66-.35-7-.5s-4.67-.22-7-.28c-4.68-.18-9.36-.12-14.06-.1,2.34-.19,4.68-.39,7-.49s4.69-.15,7-.14c4.7,0,9.39.23,14.08.57s9.35.93,14,1.68c2.32.37,4.63.79,6.93,1.24S193,177.5,195.25,178.14Z" style="fill: rgb(38, 50, 56); transform-origin: 167.28px 175.579px;" id="eljt1ie54gz2b" class="animable"></path><path d="M193.06,180.64c-2.11-.13-4.22-.26-6.33-.34s-4.22-.19-6.33-.25c-4.21-.13-8.43-.23-12.65-.18-2.11,0-4.22,0-6.33,0l-6.33.2-3.16.12-3.16.19c-2.11.07-4.21.31-6.33.41,4.18-.66,8.39-1.17,12.61-1.44s8.46-.43,12.7-.46,8.47.13,12.69.41S188.88,180,193.06,180.64Z" style="fill: rgb(38, 50, 56); transform-origin: 167.75px 179.838px;" id="elrhp7je7rvfb" class="animable"></path><path d="M194,183.4c-1.76.11-3.52.21-5.28.36s-3.51.24-5.26.41c-3.5.32-7,.62-10.5,1s-7,.8-10.47,1.25-7,1-10.47,1.43q2.56-.63,5.16-1.18c1.73-.33,3.46-.67,5.2-1,3.47-.62,7-1.07,10.48-1.47s7-.66,10.55-.8S190.45,183.22,194,183.4Z" style="fill: rgb(38, 50, 56); transform-origin: 173.01px 185.565px;" id="elkghwj6zcp9" class="animable"></path><path d="M300.8,202.16c2.91,0,5.82.23,8.72.43s5.8.54,8.69.89c5.79.7,11.54,1.65,17.26,2.76s11.4,2.46,17,4.06c2.81.77,5.59,1.64,8.36,2.52,1.39.43,2.76.93,4.13,1.42l4.11,1.48c-5.58-1.65-11.14-3.34-16.79-4.72-2.81-.73-5.64-1.39-8.46-2.06s-5.68-1.25-8.53-1.78c-5.69-1.18-11.42-2.12-17.17-3S306.6,202.65,300.8,202.16Z" style="fill: rgb(38, 50, 56); transform-origin: 334.935px 208.94px;" id="elxbwc2ojsu6" class="animable"></path><path d="M302.56,205.88c5.21.7,10.37,1.69,15.5,2.8s10.21,2.43,15.28,3.83,10.06,3,15,4.81,9.81,3.76,14.59,5.91c-2.48-.86-4.9-1.86-7.39-2.68l-3.71-1.31L348.1,218c-2.48-.83-5-1.6-7.48-2.4s-5-1.5-7.54-2.19c-5-1.47-10.1-2.78-15.18-4q-3.82-.94-7.65-1.81C307.7,207,305.13,206.42,302.56,205.88Z" style="fill: rgb(38, 50, 56); transform-origin: 332.745px 214.555px;" id="elw8lym6tsr2c" class="animable"></path><path d="M300.54,208.88c4.26,1,8.44,2.32,12.59,3.71s8.24,2.95,12.31,4.56,8.08,3.38,12,5.27c2,.93,3.94,1.92,5.9,2.89s3.87,2,5.78,3.1c-4-1.77-8-3.61-12-5.33s-8-3.44-12.07-5.06-8.12-3.21-12.2-4.75c-2-.78-4.1-1.51-6.16-2.24S302.61,209.57,300.54,208.88Z" style="fill: rgb(38, 50, 56); transform-origin: 324.83px 218.645px;" id="ell73p8s1va" class="animable"></path><path d="M208.76,147.15c3.32-4.31,10-5.61,14.79-3.27a55.39,55.39,0,0,0-14.79,3.27Z" style="fill: rgb(38, 50, 56); transform-origin: 216.155px 144.94px;" id="el0okhr7xalnqk" class="animable"></path><path d="M300,162.93A55.83,55.83,0,0,0,287,155c5.33-.63,11.19,2.76,12.92,7.91Z" style="fill: rgb(38, 50, 56); transform-origin: 293.5px 158.927px;" id="elumvr68hqvt9" class="animable"></path><path d="M241.24,234a32.66,32.66,0,0,1-5-9.36.32.32,0,0,0-.59,0c-.25.74-.95,2.81-1,3.13-.08-.2-.15-.4-.22-.6q-.35-1-.6-2.07a25.69,25.69,0,0,1-.67-4.26,24.94,24.94,0,0,1,.05-4.32c.14-1.45.46-2.87.72-4.31,0-.06-.11-.09-.13,0a17.28,17.28,0,0,0-1.29,4.36,23.65,23.65,0,0,0-.36,4.35,22.14,22.14,0,0,0,.47,4.37c.16.75.35,1.49.58,2.22a6.45,6.45,0,0,0,.9,2c.3.39.92,0,1-.36,0-.24.81-3.12.94-3.54a21.86,21.86,0,0,0,5,8.51C241.12,234.27,241.33,234.12,241.24,234Z" style="fill: rgb(38, 50, 56); transform-origin: 236.705px 223.168px;" id="elazkf4kbzyoo" class="animable"></path><path d="M369.06,246c-29.33,13.15-85.5,22.23-127.8,10.76s-62.66-35.28-63.37-38.09,1.76-6,4.83-6.93h0c1.42,1.8,2.91,3.54,4.45,5.21,13.76,14.94,40.95,32,84.53,36,42.84,4,84.18-12,94.59-16.33C370.35,236.27,374.58,243.5,369.06,246Z" style="fill: rgb(38, 50, 56); transform-origin: 274.733px 236.869px;" id="elrw1swudsl3d" class="animable"></path><path d="M266.19,353.78a60.5,60.5,0,0,0,36.18,3c-11.33,5.64-25.86,4.22-36.18-3Z" style="fill: rgb(38, 50, 56); transform-origin: 284.28px 357.012px;" id="el4kpphz4wtsp" class="animable"></path><path d="M293.49,292.83c2.83-7,7.65-14.08,14.84-17.29,9.61-3,22.65,1.42,31.68,5a76.11,76.11,0,0,1,16.05,8.87,117.58,117.58,0,0,0-34-12.22c-4.65-.72-9.66-1.47-14.07.37-6.38,3.21-11,9.11-14.47,15.26Z" style="fill: rgb(38, 50, 56); transform-origin: 324.775px 283.688px;" id="elrzrrwxfdxnk" class="animable"></path><path d="M339.63,281.19a18.31,18.31,0,0,1,13,2,111.6,111.6,0,0,0-13-2Z" style="fill: rgb(38, 50, 56); transform-origin: 346.13px 281.98px;" id="el8rh8wxpqzbc" class="animable"></path><path d="M302.88,288c10.61,7.17,15.09,10.84,14.36,22.83-.64,10.42-29.11,43.64-47.41,49.39a12.4,12.4,0,0,1-9.63-.69Z" style="fill: rgb(199, 199, 199); transform-origin: 288.758px 324.441px;" id="eln1of8gyyx9" class="animable"></path><path d="M287,285.21c-12.54,3.35-38.41,50.35-36.81,61.72,1.27,9.06,7.62,14,15.57,12.76,9.47-1.51,47.49-44.21,47.52-54.35C313.32,294.05,300.49,281.61,287,285.21Z" style="fill: rgb(69, 90, 100); transform-origin: 281.7px 322.228px;" id="elc9e3cp1weps" class="animable"></path><path d="M313.29,305.3l-28.44-19.16a9,9,0,0,1,2.17-.93,8.67,8.67,0,0,1,.88-.21,6.68,6.68,0,0,1,.73-.14l24.09,16.2c.07.26.13.51.18.78A15.11,15.11,0,0,1,313.29,305.3Z" style="fill: rgb(38, 50, 56); transform-origin: 299.07px 295.08px;" id="elrjfdn1s2q6" class="animable"></path><path d="M312.9,301.84,287.9,285a6.68,6.68,0,0,1,.73-.14l.78-.12,23.07,15.53a7.19,7.19,0,0,1,.24.79C312.79,301.32,312.85,301.57,312.9,301.84Z" style="fill: rgb(55, 71, 79); transform-origin: 300.4px 293.29px;" id="elpwl582vo5hs" class="animable"></path><path d="M310.47,312.69c-.08.16-.17.31-.27.47-.42.73-.88,1.49-1.38,2.27l-32.27-21.72c.6-.7,1.19-1.37,1.77-2l.37-.39Z" style="fill: rgb(38, 50, 56); transform-origin: 293.51px 303.375px;" id="el45zxc3n2plk" class="animable"></path><path d="M310.73,312.24c-.08.15-.17.3-.26.45s-.17.31-.27.47l-31.88-21.45.37-.39c.13-.13.25-.27.38-.39Z" style="fill: rgb(55, 71, 79); transform-origin: 294.525px 302.045px;" id="ell0rxfst41q" class="animable"></path><path d="M304.43,321.79l-.32.43c-.52.69-1.05,1.4-1.6,2.11L270,302.43l1.52-2.18.31-.42Z" style="fill: rgb(38, 50, 56); transform-origin: 287.215px 312.08px;" id="eloitra6r8z8k" class="animable"></path><path d="M304.74,321.36c-.11.14-.21.29-.31.43l-.32.43-32.63-22,.31-.42.3-.44Z" style="fill: rgb(55, 71, 79); transform-origin: 288.11px 310.79px;" id="elpv6b19rppm" class="animable"></path><path d="M297.66,330.38c-.11.14-.22.28-.35.42-.55.68-1.14,1.36-1.72,2l-31.47-21.19c.45-.76.9-1.52,1.36-2.27.1-.15.18-.3.28-.46Z" style="fill: rgb(38, 50, 56); transform-origin: 280.89px 320.84px;" id="el2y5bkigx81m" class="animable"></path><path d="M298,330l-.34.41c-.11.14-.22.28-.35.42l-31.83-21.42c.1-.15.18-.3.28-.46l.29-.45Z" style="fill: rgb(55, 71, 79); transform-origin: 281.74px 319.665px;" id="elzr7fmaicv29" class="animable"></path><path d="M290.45,338.69c-.13.12-.25.26-.37.39-.6.66-1.21,1.32-1.82,2l-29.41-19.8c.4-.78.81-1.56,1.23-2.36.09-.15.16-.31.26-.46Z" style="fill: rgb(38, 50, 56); transform-origin: 274.65px 329.77px;" id="el8e2fwk83tg3" class="animable"></path><path d="M290.8,338.29c-.11.14-.23.26-.35.4s-.25.26-.37.39l-30-20.19c.09-.15.16-.31.26-.46a3.67,3.67,0,0,1,.25-.48Z" style="fill: rgb(55, 71, 79); transform-origin: 275.44px 328.515px;" id="elpe5ebsjzcw" class="animable"></path><path d="M282.8,346.68l-.39.38q-1,1-2,1.89L254.2,331.27c.33-.82.68-1.64,1.06-2.48.07-.17.15-.33.21-.5Z" style="fill: rgb(38, 50, 56); transform-origin: 268.5px 338.62px;" id="el7qwaeyf7g7l" class="animable"></path><path d="M283.18,346.31l-.38.37-.39.38-27.15-18.27c.07-.17.15-.33.21-.5s.15-.31.22-.48Z" style="fill: rgb(55, 71, 79); transform-origin: 269.22px 337.435px;" id="elx190fyl6uk" class="animable"></path><path d="M274.54,354.27l-.43.36c-.77.61-1.51,1.2-2.2,1.71L250.6,342c.18-.85.42-1.76.7-2.72l.16-.53Z" style="fill: rgb(38, 50, 56); transform-origin: 262.57px 347.545px;" id="ela7ag717r5zl" class="animable"></path><path d="M275,353.92l-.42.35-.43.36L251.3,339.28l.16-.53c0-.17.11-.35.17-.53Z" style="fill: rgb(55, 71, 79); transform-origin: 263.15px 346.425px;" id="el7f3rjvh0y3k" class="animable"></path><path d="M263.31,359.88c-.34,0-.67,0-1,0a12.39,12.39,0,0,1-10.25-6.9c-.16-.3-.31-.62-.45-.94Z" style="fill: rgb(38, 50, 56); transform-origin: 257.46px 355.96px;" id="elo5o66wlrd" class="animable"></path><path d="M264.23,359.86c-.31,0-.62,0-.92,0s-.67,0-1,0l-10.25-6.9c-.16-.3-.31-.62-.45-.94s-.25-.59-.37-.89Z" style="fill: rgb(55, 71, 79); transform-origin: 257.735px 355.495px;" id="elrhxqhowzht" class="animable"></path><path d="M304.74,289.25c19.05,10,14.58,25.5,3.08,39.66a107.52,107.52,0,0,1-10.55,11.4c3.14-4.11,6.35-8.14,9.3-12.33,10.41-14.75,15-26.67-1.83-38.73Z" style="fill: rgb(38, 50, 56); transform-origin: 307.506px 314.78px;" id="elp2r2y5wd1m" class="animable"></path><path d="M302.79,333.22a9.32,9.32,0,0,1-3.42,7.09,49.75,49.75,0,0,1,3.42-7.09Z" style="fill: rgb(38, 50, 56); transform-origin: 301.08px 336.765px;" id="el8uai48ptoy6" class="animable"></path><path d="M260.2,359.51c7.65,2.59,15.35-1.77,21.62-5.85.95-.59,1.85-1.27,2.79-1.89a35.42,35.42,0,0,1-11.15,7.63c-4.14,1.71-9.21,2.43-13.26.11Z" style="fill: rgb(38, 50, 56); transform-origin: 272.405px 356.376px;" id="el4us9mhb8scn" class="animable"></path><path d="M284.19,354.56a7.49,7.49,0,0,1-6.64,2.38,17.86,17.86,0,0,1,1.66-.7c1.63-.59,3.26-1.23,5-1.68Z" style="fill: rgb(38, 50, 56); transform-origin: 280.88px 355.79px;" id="elrymez9oc70o" class="animable"></path><path d="M134.2,302.59a60.36,60.36,0,0,0,33.59-13.77c-7.53,10.17-21.12,15.5-33.59,13.77Z" style="fill: rgb(38, 50, 56); transform-origin: 150.995px 295.866px;" id="el0q81wovmgwzn" class="animable"></path><path d="M136.79,229.48c8.75-16.23,20.59-16.56,34.81-6.63a46.48,46.48,0,0,1,9.94,9.35,79.37,79.37,0,0,0-10.82-8c-14.55-8.83-23.23-8.91-33.93,5.29Z" style="fill: rgb(38, 50, 56); transform-origin: 159.165px 224.19px;" id="eltvthz2hgs8n" class="animable"></path><path d="M111.76,225.52c12.17-4,17.81-5.3,26.84,2.62,7.85,6.88,16.71,49.72,10.06,67.71a12.44,12.44,0,0,1-6.44,7.2Z" style="fill: rgb(199, 199, 199); transform-origin: 131.379px 262.698px;" id="el50cj7j5t0rp" class="animable"></path><path d="M99.86,236.38c-5,12,16.32,61.19,26.29,66.88,7.94,4.54,15.75,2.55,19.62-4.51,4.6-8.41-5.91-64.61-13.91-70.84C123,221,105.25,223.52,99.86,236.38Z" style="fill: rgb(69, 90, 100); transform-origin: 123.002px 264.924px;" id="elvu9wykanj9" class="animable"></path><path d="M131.83,227.89,99.27,238.66a9.12,9.12,0,0,1,.59-2.29c.11-.28.24-.55.37-.82a5.09,5.09,0,0,1,.34-.66l27.56-9.14c.25.1.48.21.72.33A15,15,0,0,1,131.83,227.89Z" style="fill: rgb(38, 50, 56); transform-origin: 115.55px 232.205px;" id="el2edxfqv4oug" class="animable"></path><path d="M128.85,226.08l-28.62,9.47a5.09,5.09,0,0,1,.34-.66c.12-.24.25-.48.38-.69l26.41-8.75a8.15,8.15,0,0,1,.77.3C128.38,225.85,128.61,226,128.85,226.08Z" style="fill: rgb(55, 71, 79); transform-origin: 114.54px 230.5px;" id="eltssxz1oakx" class="animable"></path><path d="M136,234.65c.07.15.14.32.2.49.33.78.64,1.6.95,2.48l-36.92,12.24c-.19-.91-.36-1.78-.49-2.63,0-.17-.06-.35-.1-.53Z" style="fill: rgb(38, 50, 56); transform-origin: 118.395px 242.255px;" id="els5ibvt3gxas" class="animable"></path><path d="M135.75,234.16c.07.16.13.32.2.49s.14.32.2.49L99.69,247.23c0-.17-.06-.35-.1-.53s0-.36-.07-.54Z" style="fill: rgb(55, 71, 79); transform-origin: 117.835px 240.695px;" id="ela8wni8q6xe" class="animable"></path><path d="M139.45,245c0,.16.09.34.14.51.24.84.47,1.69.69,2.56L103.05,260.4c-.28-.85-.55-1.7-.8-2.53,0-.18-.09-.34-.14-.51Z" style="fill: rgb(38, 50, 56); transform-origin: 121.195px 252.7px;" id="ele7m20nsqu8b" class="animable"></path><path d="M139.3,244.48l.15.51c0,.16.09.34.14.51l-37.34,12.37c0-.18-.09-.34-.14-.51s-.11-.34-.17-.5Z" style="fill: rgb(55, 71, 79); transform-origin: 120.765px 251.175px;" id="elnn8tzsg72fb" class="animable"></path><path d="M142.1,255.6a4.37,4.37,0,0,1,.12.52c.2.87.38,1.74.56,2.62l-36,11.93c-.34-.82-.65-1.65-1-2.47-.06-.17-.13-.33-.19-.5Z" style="fill: rgb(38, 50, 56); transform-origin: 124.185px 263.135px;" id="elsrmxf5w6edd" class="animable"></path><path d="M142,255.08c0,.16.07.34.11.52a4.37,4.37,0,0,1,.12.52L105.8,268.2c-.06-.17-.13-.33-.19-.5s-.12-.34-.19-.51Z" style="fill: rgb(55, 71, 79); transform-origin: 123.825px 261.64px;" id="elbf1phc26haq" class="animable"></path><path d="M144.26,266.38a4.51,4.51,0,0,0,.09.53c.15.88.3,1.77.44,2.65l-33.66,11.15c-.37-.8-.74-1.6-1.11-2.42-.07-.16-.15-.32-.21-.49Z" style="fill: rgb(38, 50, 56); transform-origin: 127.3px 273.545px;" id="el3bw85u0w2tc" class="animable"></path><path d="M144.16,265.86c0,.17.06.35.1.52a4.51,4.51,0,0,0,.09.53L110,278.29c-.07-.16-.15-.32-.21-.49a3.64,3.64,0,0,1-.22-.49Z" style="fill: rgb(55, 71, 79); transform-origin: 126.96px 272.075px;" id="el7zoq0o1jq02" class="animable"></path><path d="M145.9,277.33l.06.54c.12.92.22,1.81.31,2.69l-30.05,10c-.45-.76-.89-1.55-1.32-2.36-.09-.16-.17-.32-.26-.47Z" style="fill: rgb(38, 50, 56); transform-origin: 130.455px 283.945px;" id="elu2j2cynup7" class="animable"></path><path d="M145.84,276.79l.06.54.06.54L114.9,288.16c-.09-.16-.17-.32-.26-.47l-.25-.47Z" style="fill: rgb(55, 71, 79); transform-origin: 130.175px 282.475px;" id="elj1z6zv27o0n" class="animable"></path><path d="M146.85,288.5c0,.2,0,.38,0,.56,0,1,0,1.92,0,2.79l-24.39,8.08q-.84-1-1.71-2.22c-.11-.15-.22-.29-.32-.45Z" style="fill: rgb(38, 50, 56); transform-origin: 133.64px 294.215px;" id="eleq5n6vvhzi5" class="animable"></path><path d="M146.83,288c0,.19,0,.37,0,.55s0,.38,0,.56l-26.09,8.65c-.11-.15-.22-.29-.32-.45a3.76,3.76,0,0,1-.32-.46Z" style="fill: rgb(55, 71, 79); transform-origin: 133.465px 292.88px;" id="elkdbct31tuok" class="animable"></path><path d="M144.42,300.81a9.78,9.78,0,0,1-.65.77A12.37,12.37,0,0,1,132,305.47c-.33-.06-.68-.14-1-.22Z" style="fill: rgb(38, 50, 56); transform-origin: 137.71px 303.27px;" id="el2t98slsolm2" class="animable"></path><path d="M145,300.08c-.17.25-.36.5-.54.73a9.78,9.78,0,0,1-.65.77L132,305.47c-.33-.06-.68-.14-1-.22s-.62-.16-.93-.25Z" style="fill: rgb(55, 71, 79); transform-origin: 137.535px 302.775px;" id="ely8klz9pc7r" class="animable"></path><path d="M174.32,225.75a9,9,0,0,1,7.22,2.41,39.49,39.49,0,0,1-7.22-2.41Z" style="fill: rgb(38, 50, 56); transform-origin: 177.93px 226.926px;" id="eli8y6k8d7ai" class="animable"></path><path d="M138,227.62c9.2,6,12.09,27.83,12.22,38.24-.45-1.66-.81-3.33-1.18-5-1.07-4.81-2.18-10.12-3.38-14.85a100.23,100.23,0,0,0-2.84-9.67c-1.18-3.12-2.38-6.35-4.82-8.73Z" style="fill: rgb(38, 50, 56); transform-origin: 144.11px 246.735px;" id="elc3g44ut1xfq" class="animable"></path><path d="M148.74,255.92a9.3,9.3,0,0,1,3.16,7.21,51.32,51.32,0,0,1-3.16-7.21Z" style="fill: rgb(38, 50, 56); transform-origin: 150.321px 259.525px;" id="elcl9tvfr1w7" class="animable"></path><path d="M145,301.53c4.67-5.51,5.16-12.87,6-19.73.59,6.84-.25,15.17-6,19.73Z" style="fill: rgb(38, 50, 56); transform-origin: 148.08px 291.665px;" id="el8d179qhvrlh" class="animable"></path><path d="M152.84,283.92a7.46,7.46,0,0,1-2.52,6.6c.15-.61.36-1.16.55-1.71.61-1.62,1.19-3.28,2-4.89Z" style="fill: rgb(38, 50, 56); transform-origin: 151.611px 287.22px;" id="elnv4zsb18c6" class="animable"></path><path d="M179.42,239c-1.24,8.46.12,43.64,12.86,46.12s13.16-16.26,27-29.71c0,0-8.87-10.36-20.43-14.85S179.42,239,179.42,239Z" style="fill: rgb(199, 199, 199); transform-origin: 199.167px 261.702px;" id="eljt521hdqbmh" class="animable"></path><path d="M212.27,264c-.58.9-1.14,1.81-1.67,2.71a63.69,63.69,0,0,0-23-9.29,46.92,46.92,0,0,0-8-.76c-.1-1.09-.19-2.16-.26-3.2C185.42,253.45,197.83,254.77,212.27,264Z" style="fill: #00FF88; transform-origin: 195.805px 260.085px;" id="elwzbrwu4ky78" class="animable"></path><path d="M215.57,259.45c-.67.85-1.32,1.71-1.93,2.57-15.29-9.49-28.39-10.71-34.44-10.66-.06-1.11-.1-2.19-.12-3.21C185.6,248.06,199.4,249.31,215.57,259.45Z" style="fill: #00FF88; transform-origin: 197.325px 255.083px;" id="elbhmpuyh26q" class="animable"></path><path d="M179.1,243.18c.92,10.37,2.4,51.62,20.73,38.65,2.68-2.22,4.57-5.42,6.4-8.58,3.54-6.38,7.08-13.35,13.05-17.87a39.13,39.13,0,0,0-6.64,8.77c-4.6,7.37-7.31,19.38-16.87,21.86-17.2,3.5-17.1-31.92-16.67-42.83Z" style="fill: rgb(38, 50, 56); transform-origin: 199.133px 264.716px;" id="elq8ahwdc2nf" class="animable"></path><path d="M213.64,262a46.81,46.81,0,0,1,5.22-3.47,7.74,7.74,0,0,1-5.22,3.47Z" style="fill: rgb(38, 50, 56); transform-origin: 216.25px 260.265px;" id="elqd3me1he0ci" class="animable"></path><path d="M187.29,271.73c1.29,4.44,2.06,11.58,6.63,13.77-5.4-.93-6.8-9.22-6.63-13.77Z" style="fill: rgb(38, 50, 56); transform-origin: 190.598px 278.615px;" id="elq3hh7svsodj" class="animable"></path><path d="M193.84,270.66c.62,4.58.33,11.76,4.53,14.59-5.2-1.71-5.37-10.11-4.53-14.59Z" style="fill: rgb(38, 50, 56); transform-origin: 195.915px 277.955px;" id="elu000u3nln5" class="animable"></path><path d="M243.22,261c-8,3-38,21.4-34,33.72s23.77,3.47,42.55,8a110.41,110.41,0,0,0-.44-24C249.63,266.39,243.22,261,243.22,261Z" style="fill: rgb(199, 199, 199); transform-origin: 230.539px 281.86px;" id="elu3armtcxqq" class="animable"></path><path d="M237.41,301.23c-1.07,0-2.14,0-3.19.06a63.69,63.69,0,0,0-3.13-24.17,46.27,46.27,0,0,0-3.26-7.37h0l1.35-.91.28-.18,1-.7C233.47,273.19,238.29,284.45,237.41,301.23Z" style="fill: #00FF88; transform-origin: 232.673px 284.625px;" id="el8ztysyok7a" class="animable"></path><path d="M243,301.38c-1.07-.07-2.14-.11-3.21-.13.64-17.52-4.56-29.25-7.53-34.44h0c.27-.18.54-.34.8-.49.47-.3.94-.58,1.39-.84l.56-.34h0C238.24,270.67,243.72,283,243,301.38Z" style="fill: #00FF88; transform-origin: 237.662px 283.26px;" id="el9xcns00401b" class="animable"></path><path d="M239.39,262.72c-7.77,5.4-38.68,23.82-27.26,34.71,4.06,3.8,10,3.61,15.35,3.7,7.49-.13,15.15-.23,22.56,1.13-7.53-.61-15-.09-22.52.38-5.56.21-12.3.41-16.74-3.8-13.23-13.33,18.71-31.09,28.61-36.12Z" style="fill: rgb(38, 50, 56); transform-origin: 228.829px 282.725px;" id="elmc0iak7yha" class="animable"></path><path d="M242.57,301.74a43.76,43.76,0,0,1,6,1.88,7.77,7.77,0,0,1-6-1.88Z" style="fill: rgb(38, 50, 56); transform-origin: 245.57px 302.705px;" id="el8el8hcmc0qh" class="animable"></path><path d="M218.47,283.81c-3.25,3.28-9.1,7.44-8.78,12.5-1.83-5.17,4.72-10.43,8.78-12.5Z" style="fill: rgb(38, 50, 56); transform-origin: 213.922px 290.06px;" id="el9fth3oriws" class="animable"></path><path d="M222.6,289c-3.69,2.77-10.1,6-10.53,11.07-1-5.38,6.21-9.62,10.53-11.07Z" style="fill: rgb(38, 50, 56); transform-origin: 217.288px 294.535px;" id="elnuw616e9sjf" class="animable"></path><g id="el157feqowis5"><path d="M187.18,216.92C171.41,199.8,161,175.76,160.6,153.54s6-45.16,20.11-62.81,57.42-49.74,121.85-37,96.9,61.84,98.31,109.24c1.12,37.68-34.58,73.69-34.58,73.69-10.4,4.33-51.74,20.29-94.58,16.33C228.13,248.93,200.94,231.86,187.18,216.92Z" style="fill: rgb(235, 235, 235); opacity: 0.2; transform-origin: 280.739px 152.215px;" class="animable" id="elkih0qzy5v8"></path></g><path d="M187.18,216.92c-14.35-15.78-24.15-36.06-26.31-57.37-1.71-21.28,3-43.36,14.41-61.5s30.45-30.63,50.15-38.57C264.5,43.9,313.61,49,349.06,71.48c32,20,52.55,56.81,52.19,94.59-.45,16.19-7,31.59-15.26,45.26a156.1,156.1,0,0,1-19.5,25.48,234.34,234.34,0,0,1-45.81,13.5c-44.62,8.83-100.9.62-133.5-33.39Zm0,0c32.66,33.89,88.87,41.94,133.42,33a240.79,240.79,0,0,0,45.5-13.48,141.8,141.8,0,0,0,10.32-12.22c12.63-16.87,23.38-36.67,24.06-58.16.41-43.05-26.89-83.85-65.89-101.53-43.49-20.19-97.83-18.15-137,10.77-26.92,18.67-39.1,52.28-36.56,84.24,2.09,21.29,11.84,41.58,26.13,57.39Z" style="fill: rgb(38, 50, 56); transform-origin: 280.892px 152.047px;" id="el1k5xmps2i5v" class="animable"></path><g id="elrvfxwxmkram"><g style="opacity: 0.6; transform-origin: 275.018px 161.654px;" class="animable" id="elf0uxl6lzkd"><path d="M191.35,113.33c-8.54,8.82-3.15,34.12,7.87,33.35,9-.64,14.46-10.6,15.57-17.28s-1.09-15.8-7.6-18.63C201.68,108.37,194.48,110.1,191.35,113.33Z" style="fill: rgb(255, 255, 255); transform-origin: 201.104px 128.173px;" id="elqk4ch7ajfwb" class="animable"></path><path d="M212.28,97c-3.07,2.3-.94,9.35,2.84,10.67s7.74-3.21,7.09-6.17S215.06,94.93,212.28,97Z" style="fill: rgb(255, 255, 255); transform-origin: 216.546px 102.147px;" id="elgvbeqqh6gjh" class="animable"></path><path d="M357.88,226.87c2.95.59,5.94-4.32,4.74-7.21s-4.79-2.07-6.17-.14S355.23,226.34,357.88,226.87Z" style="fill: rgb(255, 255, 255); transform-origin: 359.243px 222.346px;" id="ely1i97bdzvba" class="animable"></path></g></g></g><defs>     <filter id="active" height="200%">         <feMorphology in="SourceAlpha" result="DILATED" operator="dilate" radius="2"></feMorphology>                <feFlood flood-color="#32DFEC" flood-opacity="1" result="PINK"></feFlood>        <feComposite in="PINK" in2="DILATED" operator="in" result="OUTLINE"></feComposite>        <feMerge>            <feMergeNode in="OUTLINE"></feMergeNode>            <feMergeNode in="SourceGraphic"></feMergeNode>        </feMerge>    </filter>    <filter id="hover" height="200%">        <feMorphology in="SourceAlpha" result="DILATED" operator="dilate" radius="2"></feMorphology>                <feFlood flood-color="#ff0000" flood-opacity="0.5" result="PINK"></feFlood>        <feComposite in="PINK" in2="DILATED" operator="in" result="OUTLINE"></feComposite>        <feMerge>            <feMergeNode in="OUTLINE"></feMergeNode>            <feMergeNode in="SourceGraphic"></feMergeNode>        </feMerge>            <feColorMatrix type="matrix" values="0   0   0   0   0                0   1   0   0   0                0   0   0   0   0                0   0   0   1   0 "></feColorMatrix>    </filter></defs></svg>